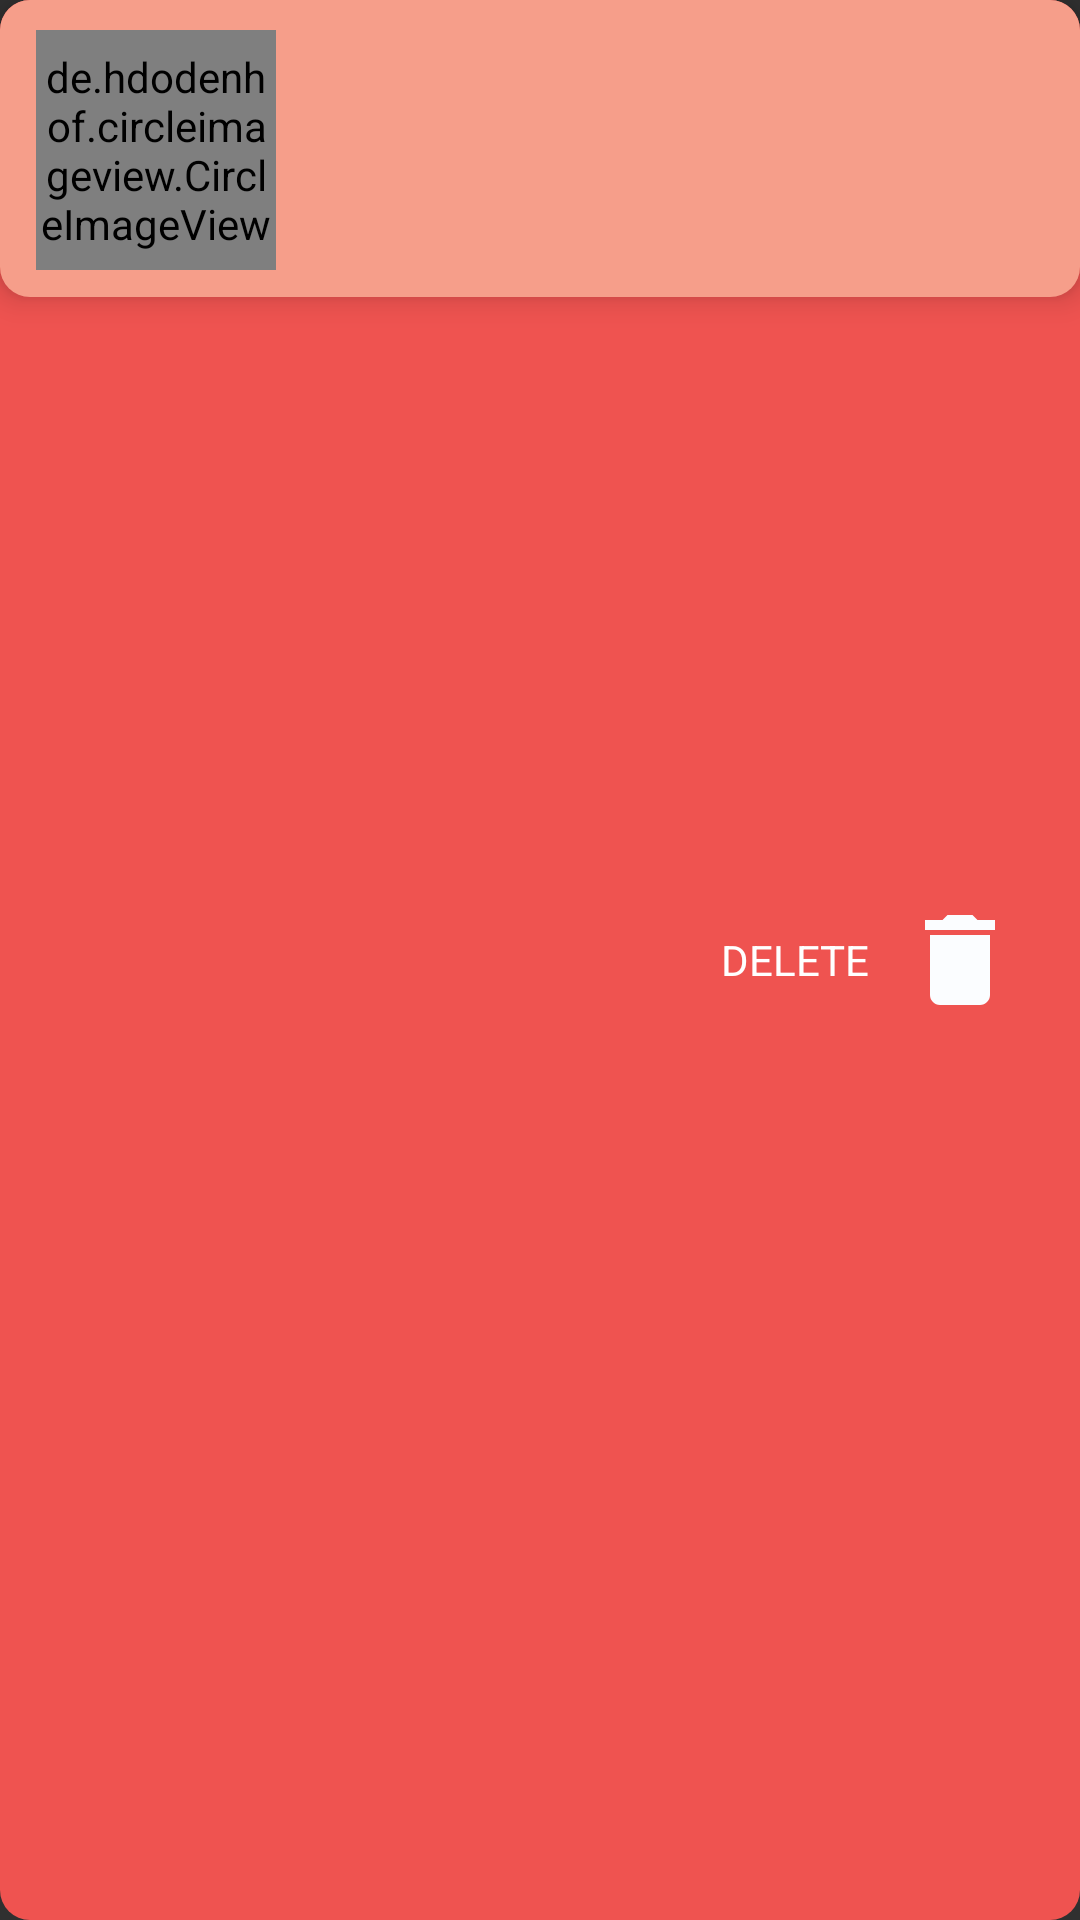

Reconstruct the res/layout file that produces this screen, plus the resources it refers to.
<!-- AndroidManifest.xml: application theme AppTheme -->
<!-- res/layout/programcard.xml -->
<?xml version="1.0" encoding="utf-8"?>
<FrameLayout xmlns:android="http://schemas.android.com/apk/res/android"
    xmlns:app="http://schemas.android.com/apk/res-auto"
    xmlns:tools="http://schemas.android.com/tools"
    android:layout_width="match_parent"
    android:layout_height="wrap_content"
    android:layout_marginEnd="8dp"
    android:layout_marginStart="8dp"
    android:layout_marginTop="8dp"
    android:orientation="vertical">

    <RelativeLayout
        android:id="@+id/backgroundView"
        android:layout_width="match_parent"
        android:layout_height="match_parent"
        android:background="@drawable/corner_bgcr"
        android:paddingBottom="8dp"
        android:paddingEnd="10dp"
        android:paddingStart="10dp"
        android:paddingTop="8dp">

        <ImageView
            android:id="@+id/delete_icon"
            android:layout_width="40dp"
            android:layout_height="40dp"
            android:layout_alignParentEnd="true"
            android:layout_centerVertical="true"
            android:layout_marginEnd="10dp"
            android:src="@drawable/ic_delete_black_24dp"
            android:contentDescription="@string/delete_icon" />

        <TextView
            android:layout_width="wrap_content"
            android:layout_height="wrap_content"
            android:layout_centerVertical="true"
            android:layout_marginEnd="10dp"
            android:layout_toStartOf="@id/delete_icon"
            android:text="@string/delete"
            android:textColor="#fff"
            android:textSize="14sp" />

    </RelativeLayout>

    <RelativeLayout
        android:id="@+id/foregroundView"
        android:layout_width="match_parent"
        android:layout_height="wrap_content"
        android:background="@drawable/corner_bgc"
        android:elevation="6dp"
        android:paddingBottom="8dp"
        android:paddingEnd="1dp"
        android:paddingStart="12dp"
        android:paddingTop="10dp">

        <de.hdodenhof.circleimageview.CircleImageView
            android:id="@+id/workout_photo"
            android:layout_width="80dp"
            android:layout_height="80dp"
            android:layout_alignParentStart="true"
            android:layout_alignParentTop="true"
            android:layout_gravity="center"
            android:layout_marginEnd="10dp"
            android:src="@drawable/profile"
            app:civ_border_color="@color/colorAccent"
            app:civ_border_width="2dp" />

        <TextView
            android:id="@+id/workout_name"
            android:layout_width="210dp"
            android:layout_height="wrap_content"
            android:layout_alignParentTop="true"
            android:layout_marginTop="10dp"
            android:layout_toEndOf="@+id/workout_photo"
            android:fontFamily="@font/qanelas"
            android:singleLine="true"
            android:textSize="24sp"
            tools:text="Workout Name" />

        <TextView
            android:id="@+id/workout_type"
            android:layout_width="wrap_content"
            android:layout_height="wrap_content"
            android:layout_below="@+id/workout_name"
            android:layout_marginTop="16dp"
            android:layout_toEndOf="@+id/workout_photo"
            android:fontFamily="@font/qanelas"
            android:textSize="17sp"
            tools:text="Strength" />

        <TextView
            android:id="@+id/workout_level"
            android:layout_width="wrap_content"
            android:layout_height="wrap_content"
            android:layout_below="@+id/workout_name"
            android:layout_marginStart="12dp"
            android:layout_marginTop="16dp"
            android:layout_toEndOf="@+id/workout_type"
            android:fontFamily="@font/qanelas"
            android:textSize="17sp"
            tools:text="Beginner" />

        <TextView
            android:id="@+id/workout_days"
            android:layout_width="wrap_content"
            android:layout_height="wrap_content"
            android:layout_below="@+id/workout_name"
            android:layout_marginStart="12dp"
            android:layout_marginTop="14dp"
            android:layout_toEndOf="@+id/workout_level"
            android:textSize="17sp"
            tools:text="4 Days" />

        <ImageButton
            android:id="@+id/edit"
            android:layout_width="wrap_content"
            android:layout_height="wrap_content"
            android:layout_alignParentEnd="true"
            android:layout_alignParentTop="true"
            android:layout_marginEnd="16dp"
            android:layout_marginTop="14dp"
            android:background="@drawable/ic_edit_black_24dp"
            android:contentDescription="@string/edit_icon" />

        <ImageView
            android:id="@+id/rib"
            android:layout_width="wrap_content"
            android:layout_height="wrap_content"
            android:layout_alignParentEnd="true"
            android:layout_marginBottom="5dp"
            android:src="@drawable/ribbon"
            android:visibility="invisible"
            android:contentDescription="@string/default_workout_sign" />
    </RelativeLayout>

</FrameLayout>
<!-- resources referenced by this layout -->
<resources>
  <color name="colorAccent">#F69E8A</color>
  <!-- drawable corner_bgc (drawable) -->
  <?xml version="1.0" encoding="UTF-8"?>
  <shape xmlns:android="http://schemas.android.com/apk/res/android">
      <solid android:color="@color/colorAccent" />
      <corners android:radius="10dp" />
      <padding
          android:bottom="0dp"
          android:left="0dp"
          android:right="0dp"
          android:top="0dp" />
  </shape>
  <!-- drawable corner_bgcr (drawable-xhdpi) -->
  <?xml version="1.0" encoding="UTF-8"?>
  <shape xmlns:android="http://schemas.android.com/apk/res/android">
      <solid android:color="@color/red" />
      <corners android:radius="10dp" />
      <padding
          android:bottom="0dp"
          android:left="0dp"
          android:right="0dp"
          android:top="0dp" />
  </shape>
  <!-- drawable ic_delete_black_24dp (drawable) -->
  <vector xmlns:android="http://schemas.android.com/apk/res/android"
      android:width="24dp"
      android:height="24dp"
      android:tint="#FBFDFF"
      android:viewportHeight="24.0"
      android:viewportWidth="24.0">
      <path
          android:fillColor="#FF000000"
          android:pathData="M6,19c0,1.1 0.9,2 2,2h8c1.1,0 2,-0.9 2,-2V7H6v12zM19,4h-3.5l-1,-1h-5l-1,1H5v2h14V4z" />
  </vector>
  <!-- drawable profile: png bitmap (drawable, 83928 bytes) -->
  <!-- drawable ribbon (drawable) -->
  <?xml version="1.0" encoding="UTF-8"?>
  <layer-list xmlns:android="http://schemas.android.com/apk/res/android">
      <item>
          <shape android:shape="rectangle">
              <size
                  android:width="45dp"
                  android:height="12dp" />
              <solid android:color="@color/red" />
              <corners android:radius="0dp" />
          </shape>
      </item>
      <item
          android:bottom="0dp"
          android:left="-40dp"
          android:right="41dp"
          android:top="-13dp">
          <rotate android:fromDegrees="45">
              <shape android:shape="rectangle">
                  <solid android:color="@color/colorPrimary" />
              </shape>
          </rotate>
      </item>
  </layer-list>
  <string name="default_workout_sign">default workout sign</string>
  <string name="delete">DELETE</string>
  <string name="delete_icon">delete icon</string>
  <string name="edit_icon">edit icon</string>
  <style name="AppTheme" parent="Theme.AppCompat">
          
          <item name="colorPrimary">@color/colorPrimary</item>
          <item name="colorPrimaryDark">@color/colorPrimaryDark</item>
          <item name="colorAccent">@color/colorAccent</item>
          <item name="android:windowContentTransitions">true</item>
      </style>
  <color name="red">#ef5350</color>
  <color name="colorPrimary">#F69E8A</color>
  <color name="colorPrimaryDark">#c16f5d</color>
</resources>
